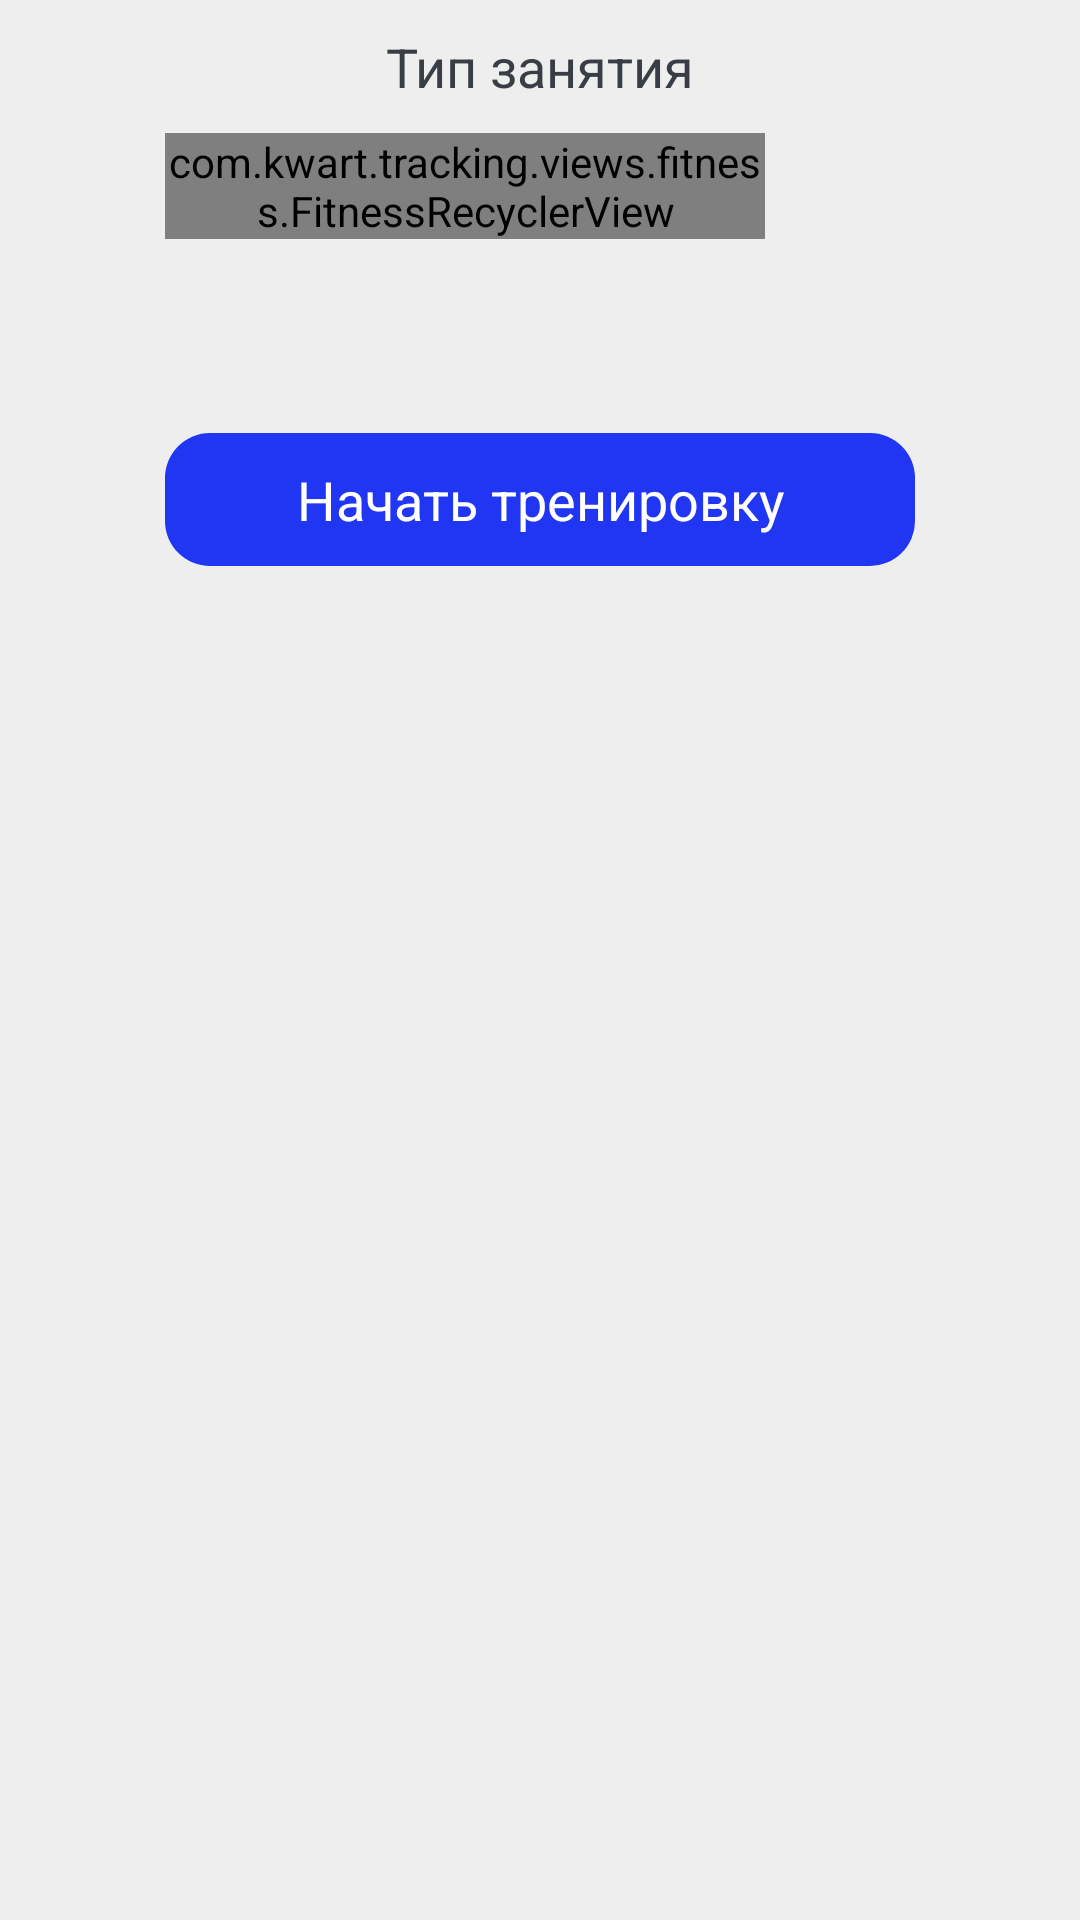

Write the Android layout XML for this screen, with the resource values it uses.
<!-- AndroidManifest.xml: application theme BlueDeepTheme -->
<!-- res/layout/train_fragment.xml -->
<?xml version="1.0" encoding="utf-8"?>
<RelativeLayout xmlns:android="http://schemas.android.com/apk/res/android"
    android:layout_width="match_parent" android:layout_height="match_parent"
    android:background="?backgroundColor"
    android:gravity="center_horizontal">


    <LinearLayout
        android:layout_width="wrap_content"
        android:layout_height="wrap_content"
        android:orientation="vertical">


        <TextView
            android:layout_width="match_parent"
            android:layout_height="wrap_content"
            android:text="Тип занятия"
            android:gravity="center"
            android:textColor="?textColor"
            android:textSize="18sp"
            android:layout_marginTop="10dp"
            android:elevation="5dp"/>


        <LinearLayout
            android:layout_width="wrap_content"
            android:layout_height="100dp"
            android:orientation="horizontal">

            <ImageView
                android:layout_width="wrap_content"
                android:layout_height="match_parent"
                android:src="@drawable/left_arrow"
                android:tint="?colorPrimary"/>

            <com.kwart.tracking.views.fitness.FitnessRecyclerView
                android:id="@+id/train_type_recycler"
                android:layout_width="200dp"
                android:layout_height="wrap_content"
                android:layout_marginTop="10dp"/>

            <ImageView
                android:layout_width="wrap_content"
                android:layout_height="match_parent"
                android:src="@drawable/right_arrow"
                android:tint="?colorPrimary"/>
        </LinearLayout>


        <LinearLayout
            android:layout_width="match_parent"
            android:layout_height="wrap_content"
            android:orientation="horizontal"
            android:gravity="center">


        </LinearLayout>

        <Button
            android:id="@+id/start_workout"
            android:layout_width="250dp"
            android:layout_height="wrap_content"
            android:layout_marginTop="10dp"
            android:text="Начать тренировку"
            style="@style/ButtonStyle"/>

    </LinearLayout>

</RelativeLayout>
<!-- resources referenced by this layout -->
<resources>
  <style name="ButtonStyle" parent="@android:style/Widget.Button">
          <item name="android:textSize">18sp</item>
          <item name="android:textColor">#FFFFFF</item>
          <item name="android:background">@drawable/background_shape</item>
          <item name="android:backgroundTint">?colorPrimary</item>
          <item name="android:padding">10dp</item>
      </style>
  <style name="BlueDeepTheme" parent="@android:style/Theme.NoTitleBar">
          <item name="android:windowFullscreen">true</item>
          <item name="backgroundColor">@color/backgroundColorLight</item>
          <item name="backgroundColorDark">@color/backgroundColorLightSecond</item>
          <item name="textColor">@color/text_color</item>
          <item name="colorPrimary">@color/blue_accent</item>
          <item name="textColorDark">@color/text_highlight</item>
          <item name="colorPrimaryDark">@color/blue_accent_dark</item>
      </style>
  <!-- drawable background_shape (drawable) -->
  <shape xmlns:android="http://schemas.android.com/apk/res/android"
      android:shape="rectangle">
  
      <solid android:color="?attr/colorPrimaryDark" />
      <corners android:topLeftRadius="15dp" android:topRightRadius="15dp" android:bottomRightRadius="15dp" android:bottomLeftRadius="15dp"/>
  </shape>
  <color name="backgroundColorLight">#eee</color>
  <color name="backgroundColorLightSecond">#D1D1D1</color>
  <color name="text_color">#393d46</color>
  <color name="blue_accent">#2036F3</color>
  <color name="text_highlight">#212832</color>
  <color name="blue_accent_dark">#192AB6</color>
</resources>
